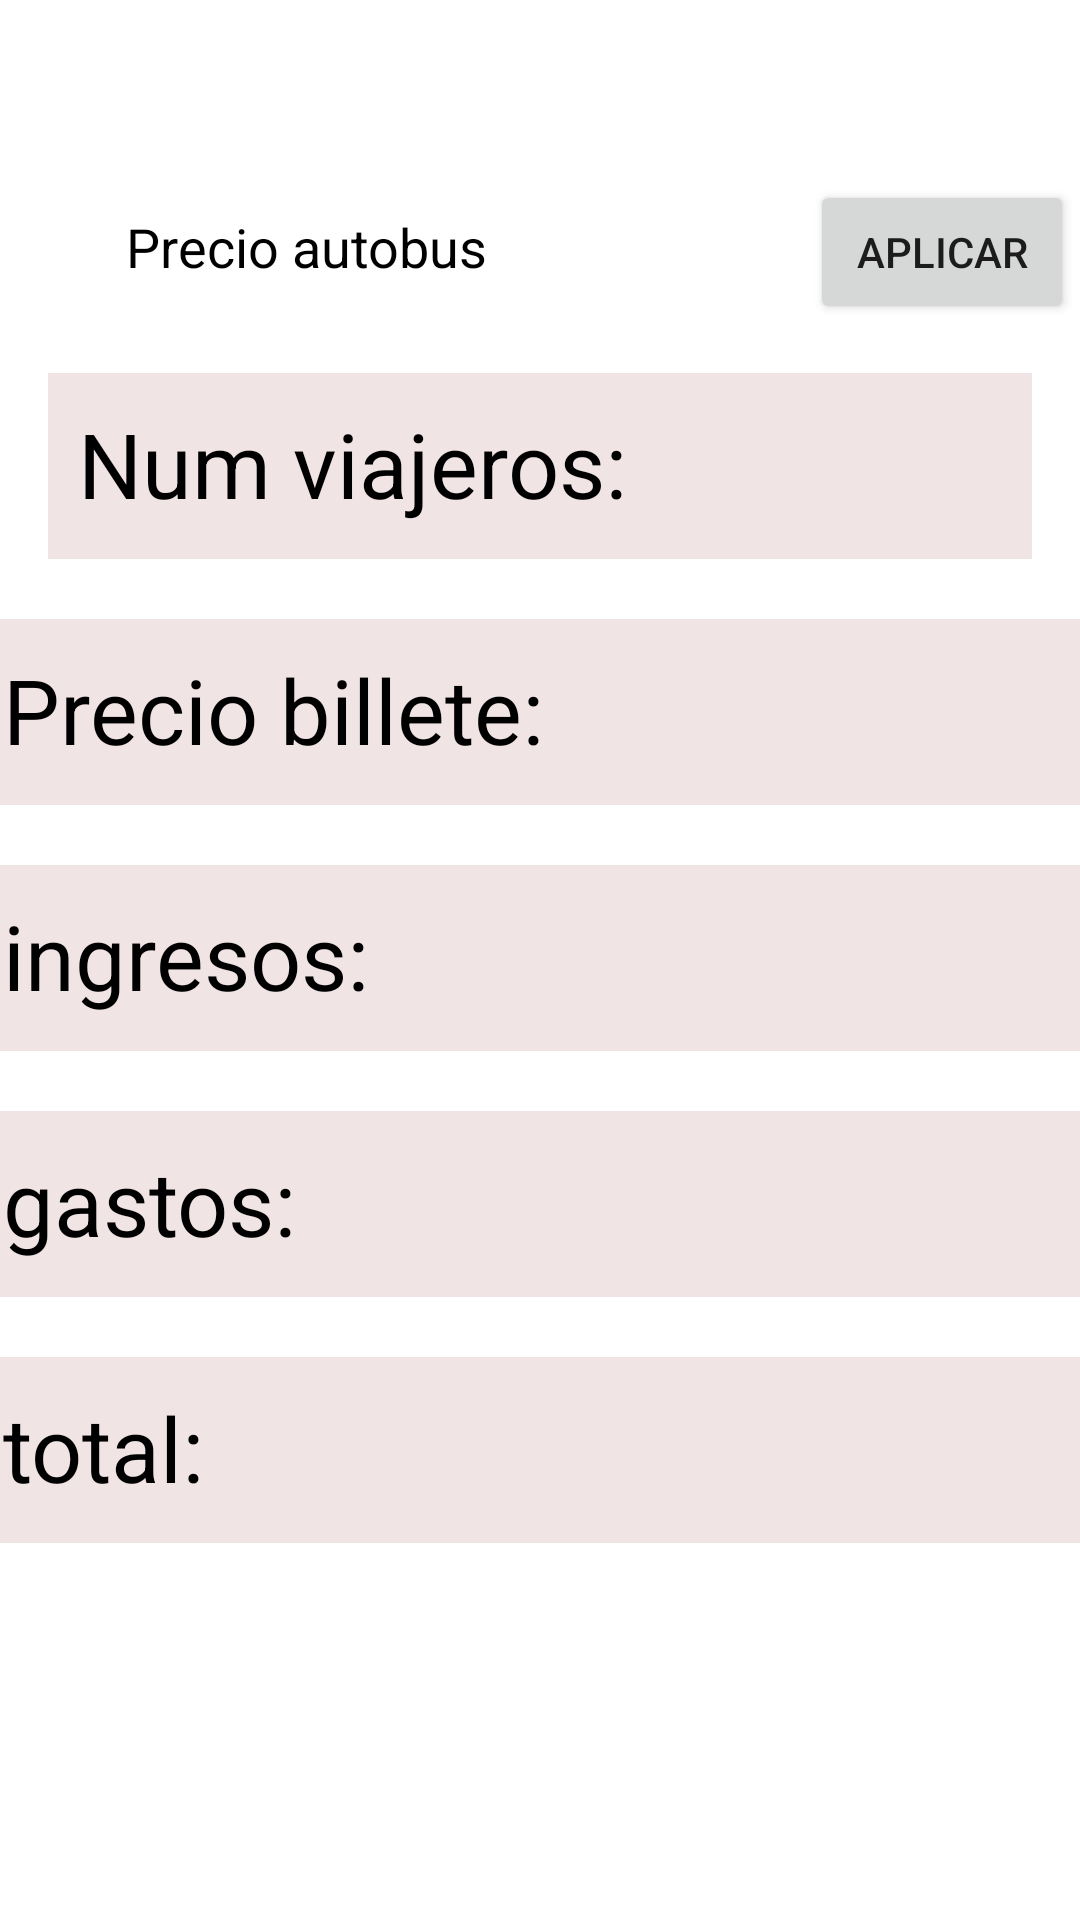

Write the Android layout XML for this screen, with the resource values it uses.
<!-- AndroidManifest.xml: application theme Theme.Examenazul1eval -->
<!-- res/layout/activity_segundo.xml -->
<?xml version="1.0" encoding="utf-8"?>
<androidx.constraintlayout.widget.ConstraintLayout xmlns:android="http://schemas.android.com/apk/res/android"
    xmlns:app="http://schemas.android.com/apk/res-auto"
    xmlns:tools="http://schemas.android.com/tools"
    android:layout_width="match_parent"
    android:layout_height="match_parent"
    android:background="@drawable/fondo"
    tools:context=".SegundoActivity">

    <TextView
        android:id="@+id/txt_total2"
        android:layout_width="379dp"
        android:layout_height="62dp"
        android:layout_marginTop="20dp"
        android:background="@color/gris"
        android:padding="10dp"
        android:text="@string/total"
        android:textColor="@color/black"
        android:textSize="@dimen/tam_letra"
        app:layout_constraintStart_toStartOf="@+id/txt_gastos2"
        app:layout_constraintTop_toBottomOf="@+id/txt_gastos2" />

    <TextView
        android:id="@+id/txt_gastos2"
        android:layout_width="379dp"
        android:layout_height="62dp"
        android:layout_marginTop="20dp"
        android:background="@color/gris"
        android:padding="10dp"
        android:text="@string/gastos"
        android:textColor="@color/black"
        android:textSize="@dimen/tam_letra"
        app:layout_constraintEnd_toEndOf="@+id/txt_ingresos2"
        app:layout_constraintHorizontal_bias="0.0"
        app:layout_constraintStart_toStartOf="@+id/txt_ingresos2"
        app:layout_constraintTop_toBottomOf="@+id/txt_ingresos2" />

    <TextView
        android:id="@+id/txt_ingresos2"
        android:layout_width="379dp"
        android:layout_height="62dp"
        android:layout_marginTop="20dp"
        android:background="@color/gris"
        android:padding="10dp"
        android:text="@string/ingresos"
        android:textColor="@color/black"
        android:textSize="@dimen/tam_letra"
        app:layout_constraintEnd_toEndOf="@+id/txt_precio_billete"
        app:layout_constraintStart_toStartOf="@+id/txt_precio_billete"
        app:layout_constraintTop_toBottomOf="@+id/txt_precio_billete" />

    <TextView
        android:id="@+id/txt_num_viajeros2"
        android:layout_width="0dp"
        android:layout_height="62dp"
        android:layout_marginStart="16dp"
        android:layout_marginLeft="16dp"
        android:layout_marginTop="20dp"
        android:layout_marginEnd="16dp"
        android:layout_marginRight="16dp"
        android:background="@color/gris"
        android:padding="10dp"
        android:text="@string/txt_numero_de_viajeros2"
        android:textColor="@color/black"
        android:textSize="@dimen/tam_letra"
        app:layout_constraintEnd_toEndOf="parent"
        app:layout_constraintHorizontal_bias="0.0"
        app:layout_constraintStart_toStartOf="parent"
        app:layout_constraintTop_toBottomOf="@+id/edt_precio_autobus" />

    <TextView
        android:id="@+id/txt_precio_billete"
        android:layout_width="379dp"
        android:layout_height="62dp"
        android:layout_marginTop="20dp"
        android:background="@color/gris"
        android:padding="10dp"
        android:text="@string/txt_precio_billete"
        android:textColor="@color/black"
        android:textSize="@dimen/tam_letra"
        app:layout_constraintEnd_toEndOf="@+id/txt_num_viajeros2"
        app:layout_constraintStart_toStartOf="@+id/txt_num_viajeros2"
        app:layout_constraintTop_toBottomOf="@+id/txt_num_viajeros2" />

    <EditText
        android:id="@+id/edt_precio_autobus"
        android:layout_width="wrap_content"
        android:layout_height="wrap_content"
        android:layout_marginStart="32dp"
        android:layout_marginLeft="32dp"
        android:layout_marginTop="60dp"
        android:autofillHints=""
        android:background="@color/white"
        android:ems="10"
        android:hint="@string/txt_precio_autobus"
        android:inputType="textPersonName"
        android:padding="10dp"
        android:textColorHint="@color/black"
        app:layout_constraintStart_toStartOf="parent"
        app:layout_constraintTop_toTopOf="parent" />

    <Button
        android:id="@+id/button"
        android:layout_width="wrap_content"
        android:layout_height="wrap_content"
        android:layout_marginStart="28dp"
        android:layout_marginLeft="28dp"
        android:onClick="aplicar"
        android:text="@string/bt_aplicar"
        app:layout_constraintBottom_toBottomOf="@+id/edt_precio_autobus"
        app:layout_constraintStart_toEndOf="@+id/edt_precio_autobus"
        app:layout_constraintTop_toTopOf="@+id/edt_precio_autobus"
        app:layout_constraintVertical_bias="0.0" />
</androidx.constraintlayout.widget.ConstraintLayout>
<!-- resources referenced by this layout -->
<resources>
  <color name="black">#FF000000</color>
  <color name="gris">#F1E4E4</color>
  <color name="white">#FFFFFFFF</color>
  <dimen name="tam_letra"> 30sp</dimen>
  <string name="bt_aplicar">Aplicar</string>
  <string name="gastos">gastos:</string>
  <string name="ingresos">ingresos:</string>
  <string name="total">total:</string>
  <string name="txt_numero_de_viajeros2">Num viajeros:</string>
  <string name="txt_precio_autobus">Precio autobus</string>
  <string name="txt_precio_billete">Precio billete:</string>
  <style name="Theme.Examenazul1eval" parent="Theme.MaterialComponents.DayNight.DarkActionBar">
          
          <item name="colorPrimary">@color/purple_500</item>
          <item name="colorPrimaryVariant">@color/purple_700</item>
          <item name="colorOnPrimary">@color/white</item>
          
          <item name="colorSecondary">@color/teal_200</item>
          <item name="colorSecondaryVariant">@color/teal_700</item>
          <item name="colorOnSecondary">@color/black</item>
          
          <item name="android:statusBarColor" tools:targetApi="l">?attr/colorPrimaryVariant</item>
          
      </style>
  <color name="purple_500">#FF6200EE</color>
  <color name="purple_700">#FF3700B3</color>
  <color name="teal_200">#FF03DAC5</color>
  <color name="teal_700">#FF018786</color>
</resources>
